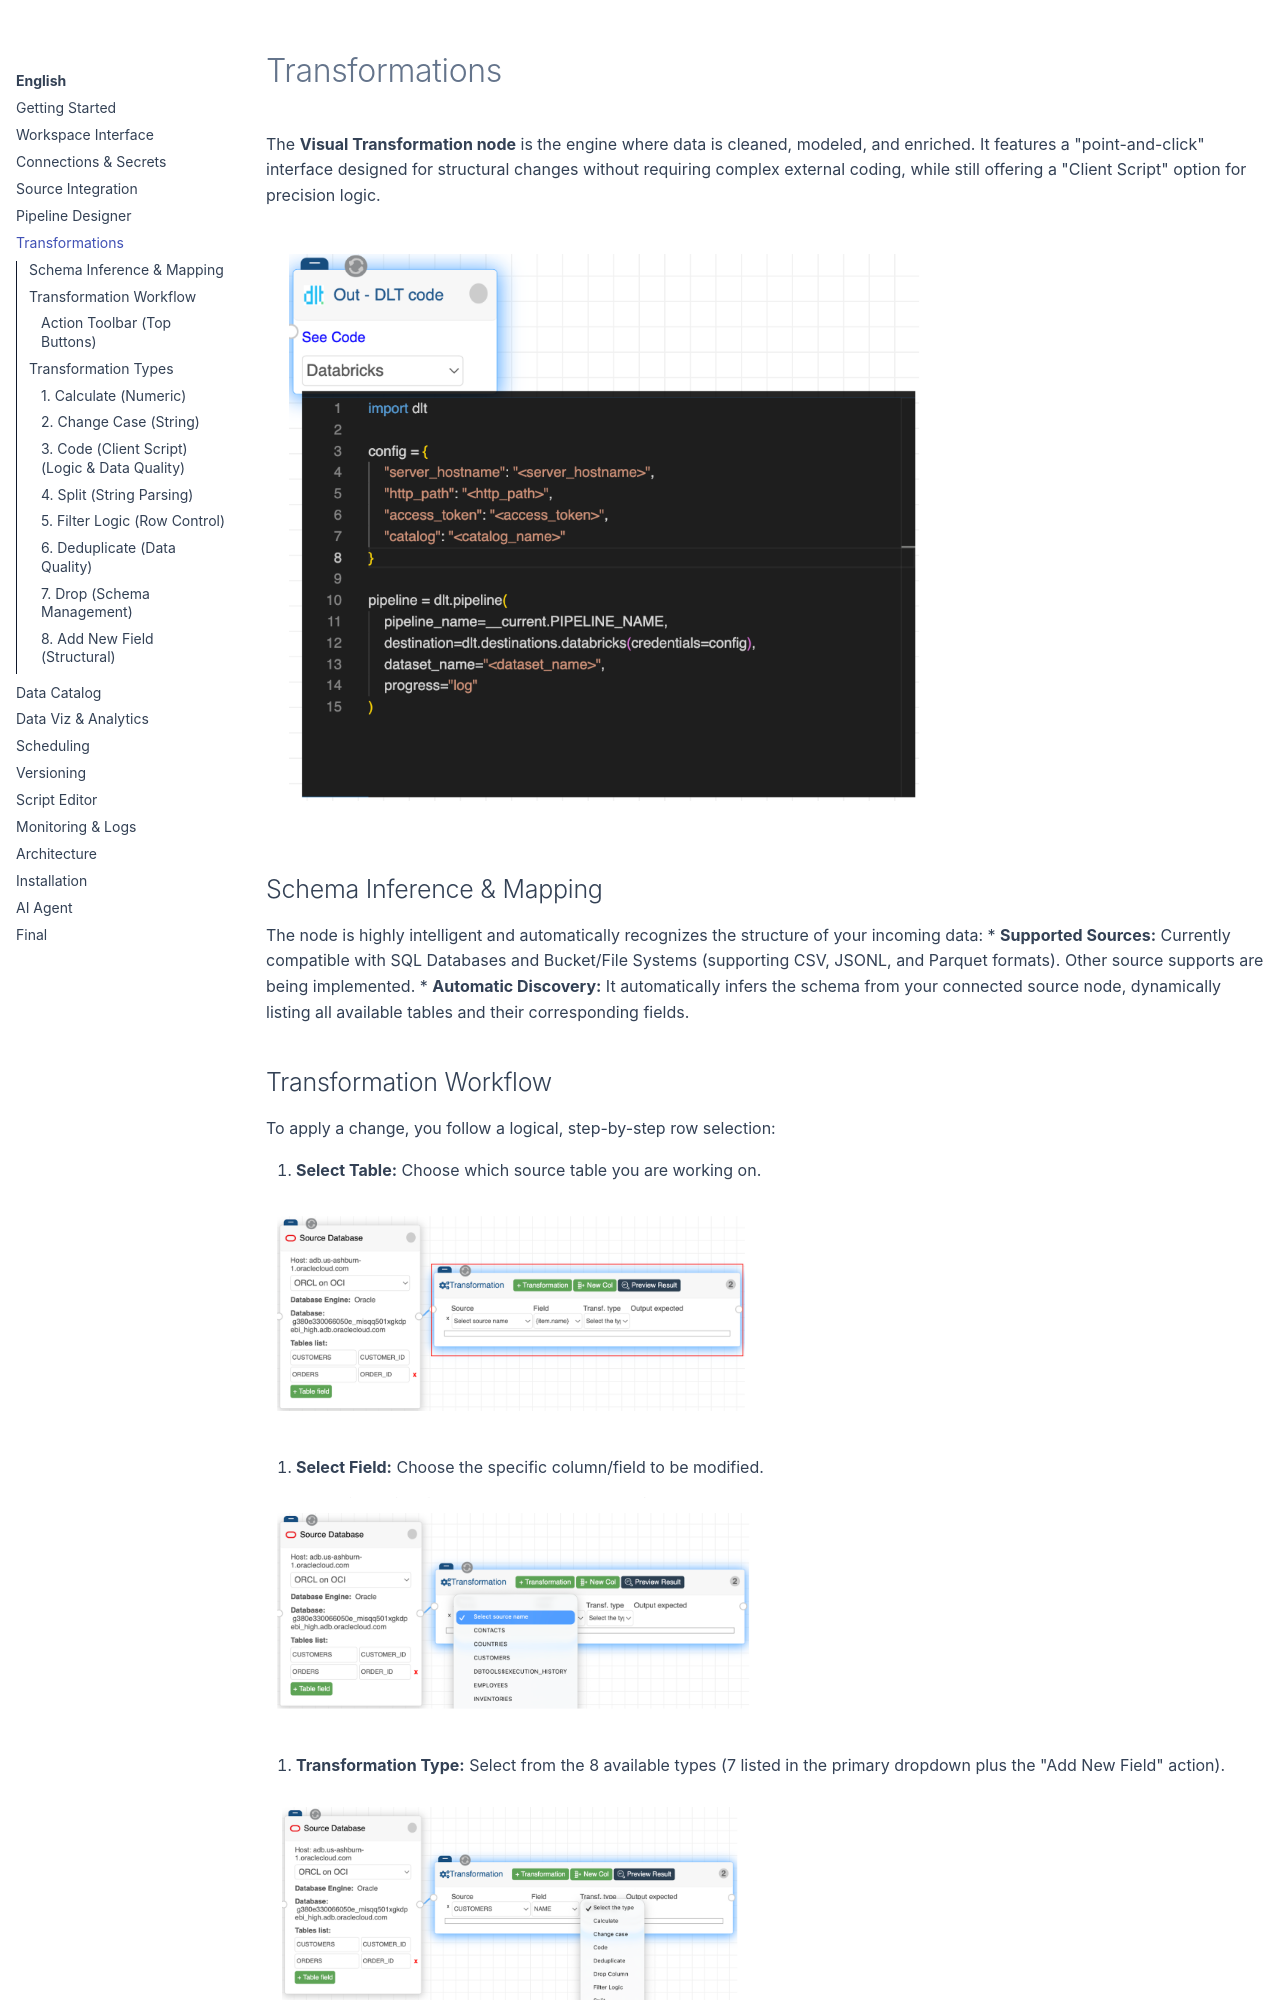

repository: gilvander/e2e-data · page: en/transformations/index.html · generator: mkdocs

# Transformations

The **Visual Transformation node** is the engine where data is cleaned, modeled, and enriched. It features a "point-and-click" interface designed for structural changes without requiring complex external coding, while still offering a "Client Script" option for precision logic.

![Transformation Node Overview](../assets/transformation-node-overview.png){ width="70%" }

## Schema Inference & Mapping

The node is highly intelligent and automatically recognizes the structure of your incoming data:
*   **Supported Sources:** Currently compatible with SQL Databases and Bucket/File Systems (supporting CSV, JSONL, and Parquet formats). Other source supports are being implemented.
*   **Automatic Discovery:** It automatically infers the schema from your connected source node, dynamically listing all available tables and their corresponding fields.

## Transformation Workflow

To apply a change, you follow a logical, step-by-step row selection:

1.  **Select Table:** Choose which source table you are working on.

![Select Table](../assets/transformation-table-selection.png){ width="50%" }

2.  **Select Field:** Choose the specific column/field to be modified.

![Select Field](../assets/transformation-field-selection.png){ width="50%" }

3.  **Transformation Type:** Select from the 8 available types (7 listed in the primary dropdown plus the "Add New Field" action).

![Select Type](../assets/transformation-type-selection.png){ width="50%" }

4.  **Define Logic:** Specify the exact transformation (e.g., converting text to uppercase, applying a mathematical operation, or applying custom business logic through Client Script).

![Transformation Logic](../assets/transformation-logic-examples.png){ width="70%" }

### Action Toolbar (Top Buttons)

The buttons at the top of the node provide three essential administrative actions:
*   **Add Transformation Row:** Adds a new row to the list to transform an existing source field.
*   **Add New Field:** Creates an entirely new column that will appear in your destination. When adding a field, you must name it and specify its logic, such as:
    *   **Formula:** For standard calculations.
    *   **Client Script:** To write custom logic using e2e-Data's proprietary language.
*   **Preview Transformations:** Allows you to see a live preview of all added transformations, ensuring the results are correct before the pipeline runs.

## Transformation Types

The Visual Transformation node currently supports **8 powerful transformation types**. These allow you to shape your data, enforce quality, and derive new insights through a simple interface.
